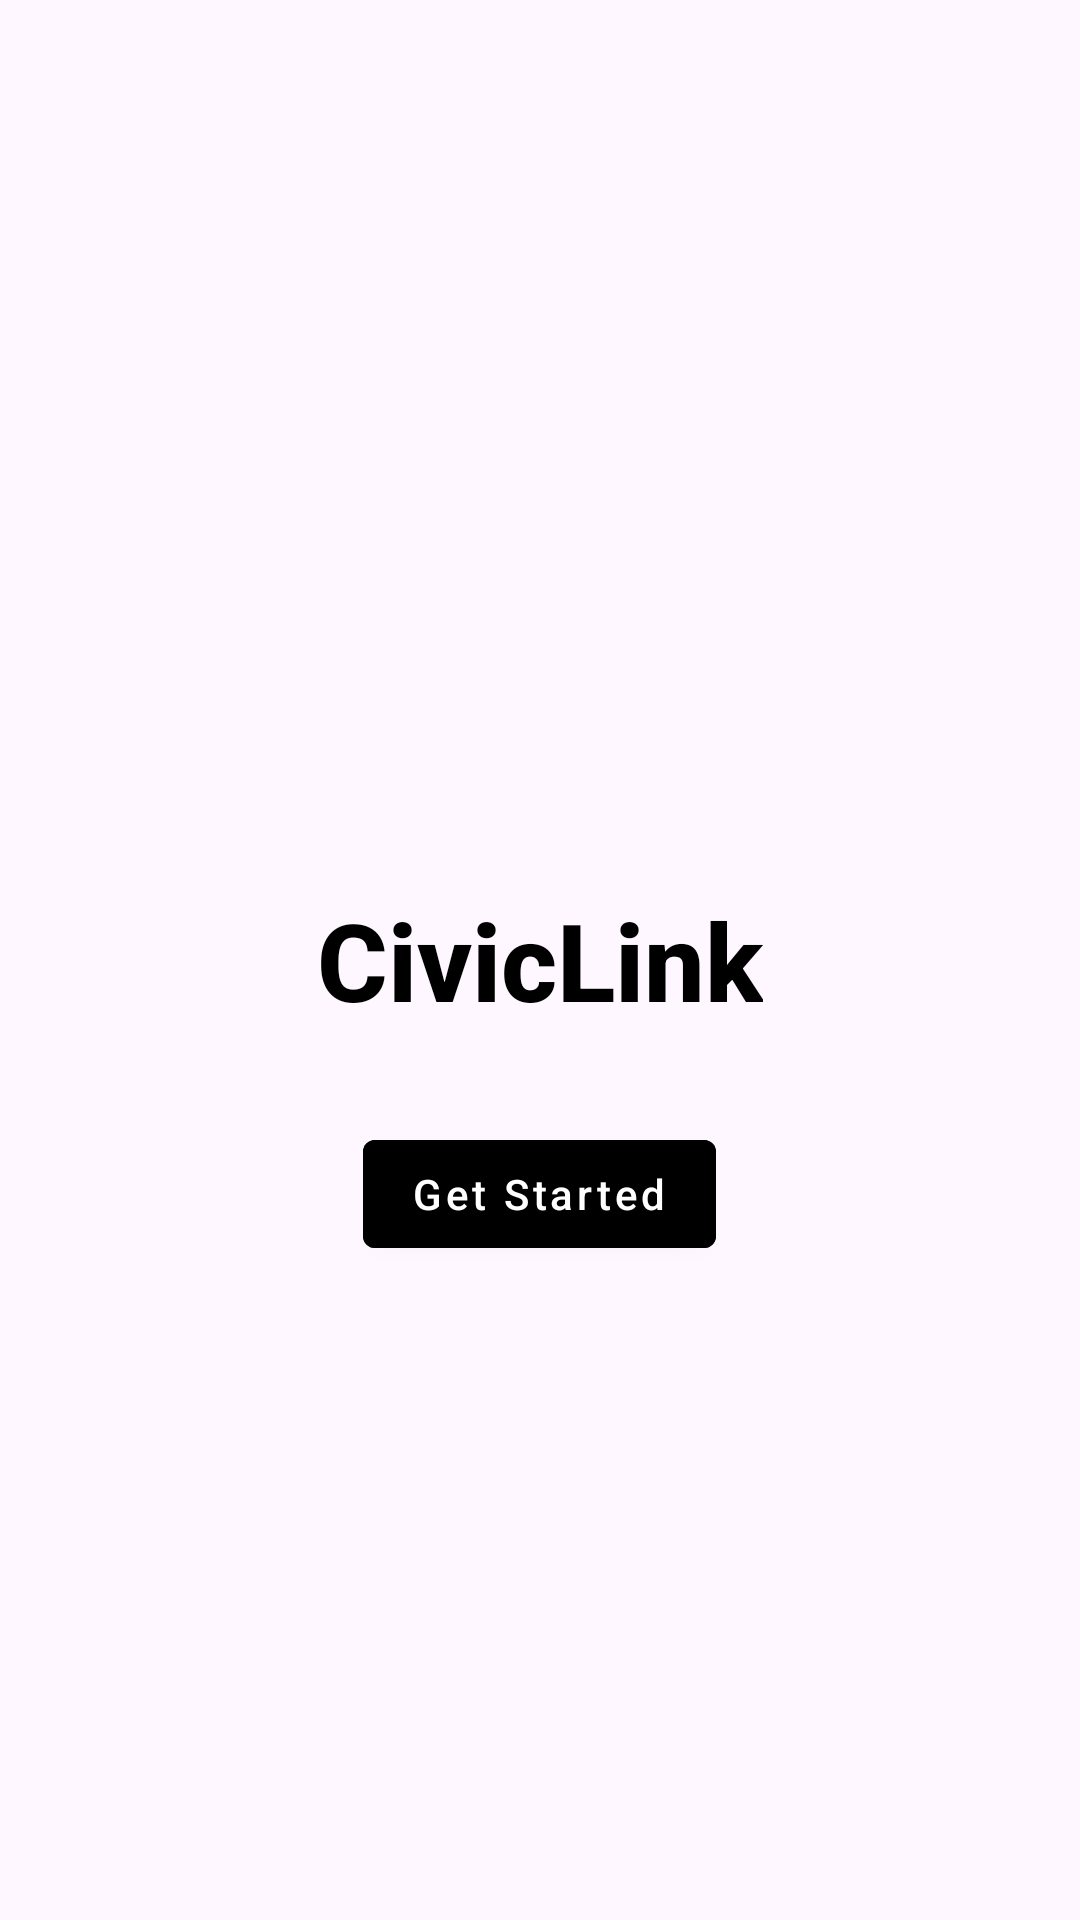

Layout XML and referenced resources for this Android screen:
<!-- AndroidManifest.xml: application theme Theme.Civiclink -->
<!-- res/layout/activity_splash.xml -->
<?xml version="1.0" encoding="utf-8"?>
<androidx.constraintlayout.widget.ConstraintLayout xmlns:android="http://schemas.android.com/apk/res/android"
    xmlns:app="http://schemas.android.com/apk/res-auto"
    xmlns:tools="http://schemas.android.com/tools"
    android:id="@+id/main"
    android:layout_width="match_parent"
    android:layout_height="match_parent"
    tools:context=".SplashActivity">

    <RelativeLayout
        android:layout_width="match_parent"
        android:layout_height="match_parent">

        <TextView
            android:id="@+id/tvLogo"
            android:layout_width="wrap_content"
            android:layout_height="wrap_content"
            android:layout_centerInParent="true"
            android:fontFamily="sans-serif-medium"
            android:text="CivicLink"
            android:textColor="@color/black"
            android:textSize="36sp"
            android:textStyle="bold" />

        <com.google.android.material.button.MaterialButton
            android:id="@+id/btnGetStarted"
            style="@style/Widget.MaterialComponents.Button"
            android:layout_width="wrap_content"
            android:layout_height="wrap_content"
            android:layout_below="@id/tvLogo"
            android:layout_centerHorizontal="true"
            android:layout_marginTop="30dp"
            android:backgroundTint="@color/black"
            android:text="Get Started"
            android:textAllCaps="false" />
    </RelativeLayout>
</androidx.constraintlayout.widget.ConstraintLayout>
<!-- resources referenced by this layout -->
<resources>
  <style name="Theme.Civiclink" parent="Base.Theme.Civiclink" />
  <style name="Base.Theme.Civiclink" parent="Theme.Material3.DayNight.NoActionBar">
          
          
      </style>
  <!-- not gathered from this repository: default colours our renderer supplied (Android Studio template values) -->
  <color name="black">#FF000000</color>
</resources>
